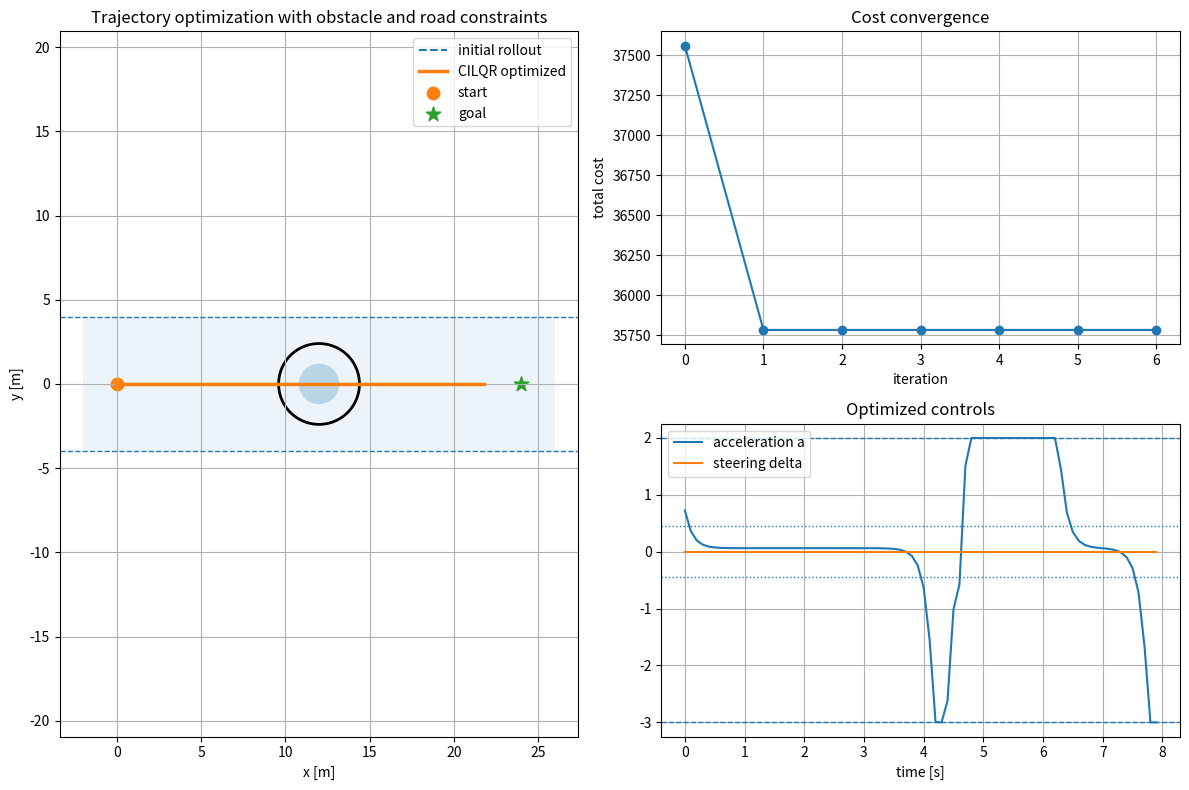

Reproduce this figure in Python.
"""
Educational CILQR demo:
- Bicycle model
- Obstacle avoidance
- Road boundary constraints
- Speed/control constraints
- Matplotlib visualization

Run:
    python CILQR.py

Optional:
    python CILQR.py --animate
    python CILQR.py --save cilqr_result.png
"""

from __future__ import annotations

import argparse
from dataclasses import dataclass
from typing import Tuple, List

import numpy as np
import matplotlib.pyplot as plt


@dataclass
class Params:
    # Horizon
    N: int = 80
    dt: float = 0.1

    # Vehicle
    wheel_base: float = 2.7

    # State: [px, py, yaw, v]
    start: np.ndarray = None
    goal: np.ndarray = None

    # Control: [acceleration, steering]
    a_min: float = -3.0
    a_max: float = 2.0
    delta_min: float = -0.45
    delta_max: float = 0.45

    # Road boundary
    y_min: float = -4.0
    y_max: float = 4.0

    # Speed
    v_ref: float = 3.0
    v_min: float = 0.0
    v_max: float = 6.0

    # Obstacle: (x, y, safe_radius)
    obstacle: Tuple[float, float, float] = (12.0, -0.0, 2.40)

    # Cost weights
    w_y: float = 0.08
    w_yaw: float = 0.05
    w_v: float = 2.0
    w_acc: float = 0.03
    w_delta: float = 0.20
    w_obstacle: float = 1000.0
    w_boundary: float = 1000.0
    w_v_limit: float = 50.0

    # Terminal cost
    terminal_Q: np.ndarray = None

    # Optimization
    max_iter: int = 45
    initial_reg: float = 1e-4  # 正则化系数，防止矩阵求逆数值爆增
    finite_diff_eps: float = 1e-4

    def __post_init__(self):
        if self.start is None:
            self.start = np.array([0.0, 0.0, 0.0, 2.0], dtype=float)

        if self.goal is None:
            self.goal = np.array([24.0, 0.0, 0.0, 3.0], dtype=float)

        if self.terminal_Q is None:
            self.terminal_Q = np.diag([150.0, 150.0, 60.0, 50.0])


def wrap_angle(angle: float) -> float:
    return (angle + np.pi) % (2.0 * np.pi) - np.pi


def softplus(z: float, beta: float = 5.0) -> float:
    """
    Smooth approximation of max(0, z).
    Larger beta -> closer to ReLU.
    """
    x = beta * z
    return float(np.log1p(np.exp(-abs(x))) / beta + max(x, 0.0) / beta)


def clip_control(u: np.ndarray, p: Params) -> np.ndarray:
    u = np.array(u, dtype=float).copy()
    u[0] = np.clip(u[0], p.a_min, p.a_max)
    u[1] = np.clip(u[1], p.delta_min, p.delta_max)
    return u


def bicycle_dynamics(x: np.ndarray, u: np.ndarray, p: Params) -> np.ndarray:
    """
    Discrete bicycle model.

    State:
        x = [px, py, yaw, v]

    Control:
        u = [a, delta]
    """
    px, py, yaw, v = x
    a, delta = u

    dt = p.dt
    L = p.wheel_base

    next_x = np.zeros(4)
    next_x[0] = px + v * np.cos(yaw) * dt
    next_x[1] = py + v * np.sin(yaw) * dt
    next_x[2] = wrap_angle(yaw + v / L * np.tan(delta) * dt)
    next_x[3] = v + a * dt

    return next_x


def dynamics_jacobians(
    x: np.ndarray, u: np.ndarray, p: Params
) -> Tuple[np.ndarray, np.ndarray]:
    """
    Linearize dynamics:
        x_{t+1} ~= A x_t + B u_t
    around current trajectory point.
    """
    _, _, yaw, v = x
    _, delta = u

    dt = p.dt
    L = p.wheel_base

    A = np.eye(4)
    B = np.zeros((4, 2))

    A[0, 2] = -v * np.sin(yaw) * dt
    A[0, 3] = np.cos(yaw) * dt

    A[1, 2] = v * np.cos(yaw) * dt
    A[1, 3] = np.sin(yaw) * dt

    A[2, 3] = np.tan(delta) / L * dt

    B[2, 1] = v / L * (1.0 / np.cos(delta) ** 2) * dt
    B[3, 0] = dt

    return A, B


def stage_cost(x: np.ndarray, u: np.ndarray, p: Params) -> float:
    """
    One-step cost.

    This is where we put soft constraints:
    - obstacle avoidance
    - road boundary
    - speed limit
    """
    px, py, yaw, v = x
    a, delta = u
    cost = 0.0
    cost += p.w_y * py**2
    cost += p.w_yaw * wrap_angle(yaw) ** 2

    # Desired speed
    cost += p.w_v * (v - p.v_ref) ** 2

    # Control effort
    cost += p.w_acc * a**2
    cost += p.w_delta * delta**2

    # Obstacle soft constraint
    ox, oy, safe_radius = p.obstacle
    dist = np.hypot(px - ox, py - oy) + 1e-6
    obstacle_violation = softplus(safe_radius - dist, beta=5.0)
    cost += p.w_obstacle * obstacle_violation**2
    # Road Boundary soft constraint
    upper_violation = softplus(py - p.y_max, beta=5.0)
    lower_violation = softplus(p.y_min - py, beta=5.0)
    cost += p.w_boundary * (upper_violation**2 + lower_violation**2)

    # Speed limit soft constraint
    v_low_violation = softplus(p.v_min - v, beta=5.0)
    v_high_violation = softplus(v - p.v_max, beta=5.0)
    cost += p.w_v_limit * (v_low_violation**2 + v_high_violation**2)

    return float(cost)


def terminal_cost(x: np.ndarray, p: Params) -> float:
    e = x - p.goal
    e[2] = wrap_angle(e[2])
    return float(e.T @ p.terminal_Q @ e)


def total_cost(X: np.ndarray, U: np.ndarray, p: Params) -> float:
    cost = 0.0
    for t in range(p.N):
        cost += stage_cost(X[t], U[t], p)
    cost += terminal_cost(X[-1], p)
    return float(cost)


def rollout(U: np.ndarray, p: Params) -> np.ndarray:
    X = np.zeros((p.N + 1, 4))
    X[0] = p.start.copy()

    for t in range(p.N):
        u = clip_control(U[t], p)
        X[t + 1] = bicycle_dynamics(X[t], u, p)
    return X


def stage_cost_derivatives(
    x: np.ndarray, u: np.ndarray, p: Params
) -> Tuple[np.ndarray, np.ndarray, np.ndarray, np.ndarray, np.ndarray]:
    """
    Numerical derivatives of stage cost.

    Returns:
        l_x   : [nx]
        l_u   : [nu]
        l_xx  : [nx, nx]
        l_uu  : [nu, nu]
        l_ux  : [nu, nx]

    For learning, numerical derivatives are easier to read.
    For industrial use, analytic/autodiff derivatives are preferred.
    """
    nx = 4
    nu = 2
    eps = p.finite_diff_eps

    l0 = stage_cost(x, u, p)

    l_x = np.zeros(nx)
    l_u = np.zeros(nu)
    l_xx = np.zeros((nx, nx))
    l_uu = np.zeros((nu, nu))
    l_ux = np.zeros((nu, nx))

    # State gradient and diagonal Hessian.
    for i in range(nx):
        dx = np.zeros(nx)
        dx[i] = eps
        fp = stage_cost(x + dx, u, p)
        fm = stage_cost(x - dx, u, p)

        l_x[i] = (fp - fm) / (2.0 * eps)
        l_xx[i, i] = (fp - 2.0 * l0 + fm) / (eps**2)

    # Control gradient and diagonal Hessian.
    for i in range(nu):
        du = np.zeros(nu)
        du[i] = eps
        fp = stage_cost(x, u + du, p)
        fm = stage_cost(x, u - du, p)

        l_u[i] = (fp - fm) / (2.0 * eps)
        l_uu[i, i] = (fp - 2.0 * l0 + fm) / (eps**2)

    # State Hessian off-diagonal.
    for i in range(nx):
        for j in range(i + 1, nx):
            dxi = np.zeros(nx)
            dxj = np.zeros(nx)
            dxi[i] = eps
            dxj[j] = eps

            fpp = stage_cost(x + dxi + dxj, u, p)
            fpm = stage_cost(x + dxi - dxj, u, p)
            fmp = stage_cost(x - dxi + dxj, u, p)
            fmm = stage_cost(x - dxi - dxj, u, p)

            value = (fpp - fpm - fmp + fmm) / (4.0 * eps**2)
            l_xx[i, j] = value
            l_xx[j, i] = value

    # Control Hessian off-diagonal.
    for i in range(nu):
        for j in range(i + 1, nu):
            dui = np.zeros(nu)
            duj = np.zeros(nu)
            dui[i] = eps
            duj[j] = eps

            fpp = stage_cost(x, u + dui + duj, p)
            fpm = stage_cost(x, u + dui - duj, p)
            fmp = stage_cost(x, u - dui + duj, p)
            fmm = stage_cost(x, u - dui - duj, p)

            value = (fpp - fpm - fmp + fmm) / (4.0 * eps**2)
            l_uu[i, j] = value
            l_uu[j, i] = value

    # Mixed Hessian: d^2 l / du dx
    for i in range(nu):
        for j in range(nx):
            du = np.zeros(nu)
            dx = np.zeros(nx)
            du[i] = eps
            dx[j] = eps

            fpp = stage_cost(x + dx, u + du, p)
            fpm = stage_cost(x - dx, u + du, p)
            fmp = stage_cost(x + dx, u - du, p)
            fmm = stage_cost(x - dx, u - du, p)

            l_ux[i, j] = (fpp - fpm - fmp + fmm) / (4.0 * eps**2)

    return l_x, l_u, l_xx, l_uu, l_ux


def terminal_cost_derivatives(
    x: np.ndarray, p: Params
) -> Tuple[np.ndarray, np.ndarray]:
    e = x - p.goal
    e[2] = wrap_angle(e[2])

    V_x = 2.0 * p.terminal_Q @ e
    V_xx = 2.0 * p.terminal_Q

    return V_x, V_xx


def cilqr_optimize(
    U_init: np.ndarray, p: Params
) -> Tuple[np.ndarray, np.ndarray, List[float]]:
    """
    iLQR / CILQR-style optimization.

    Backward pass:
        local LQR approximation

    Forward pass:
        line search + control clipping

    Constraints:
        obstacle, boundary, speed limits are soft penalties.
        acceleration and steering are clipped as hard control limits.
    """
    U = U_init.copy()
    X = rollout(U, p)
    J = total_cost(X, U, p)

    history = [J]
    reg = p.initial_reg

    alphas = [1.0, 0.7, 0.5, 0.3, 0.1, 0.05, 0.01]

    for iteration in range(p.max_iter):
        # Terminal value function.
        # 终点代价对终点状态的导数，V：从某个状态出发，未来还会产生多少总代价
        # 终点只有当前代价
        V_x, V_xx = terminal_cost_derivatives(X[-1], p)
        # k_seq 用来保存每个时间步的前馈控制修正， k_t = [Δa, Δdelta]
        k_seq = np.zeros_like(U)
        # K_seq 保存每个时间步的反馈矩阵。
        K_seq = np.zeros((p.N, 2, 4))

        backward_ok = True

        # Backward pass.
        for t in reversed(range(p.N)):
            # 从最后一个时刻往前遍历
            # 取当前时刻状态和控制量
            x = X[t]
            u = U[t]

            A, B = dynamics_jacobians(x, u, p)
            # 在当前状态和控制附近，对stage cost做二次近似
            """
            l_x: 状态稍微变化，当前这一步 cost 怎么变

            l_u: 控制稍微变化，当前这一步 cost 怎么变

            l_xx: cost 关于状态的曲率

            l_uu: cost 关于控制的曲率

            l_ux: 控制和状态之间的耦合曲率
            """
            l_x, l_u, l_xx, l_uu, l_ux = stage_cost_derivatives(x, u, p)

            Q_x = l_x + A.T @ V_x
            Q_u = l_u + B.T @ V_x
            Q_xx = l_xx + A.T @ V_xx @ A
            Q_uu = l_uu + B.T @ V_xx @ B
            Q_ux = l_ux + B.T @ V_xx @ A

            # Regularization improves numerical stability.
            Q_uu = 0.5 * (Q_uu + Q_uu.T)
            Q_uu_reg = Q_uu + reg * np.eye(2)

            try:
                k = -np.linalg.solve(Q_uu_reg, Q_u)
                K = -np.linalg.solve(Q_uu_reg, Q_ux)
            except np.linalg.LinAlgError:
                backward_ok = False
                break

            k_seq[t] = k
            K_seq[t] = K

            # Update value function.
            V_x = Q_x + K.T @ Q_uu @ k + K.T @ Q_u + Q_ux.T @ k
            V_xx = Q_xx + K.T @ Q_uu @ K + K.T @ Q_ux + Q_ux.T @ K
            V_xx = 0.5 * (V_xx + V_xx.T)

        if not backward_ok:
            reg *= 10.0
            history.append(J)
            print(f"iter={iteration:02d} backward failed, increase reg={reg:.2e}")
            continue

        # Forward line search.
        accepted = False

        for alpha in alphas:
            X_new = np.zeros_like(X)
            U_new = np.zeros_like(U)
            X_new[0] = p.start.copy()

            for t in range(p.N):
                dx = X_new[t] - X[t]
                dx[2] = wrap_angle(dx[2])

                u_new = U[t] + alpha * k_seq[t] + K_seq[t] @ dx
                u_new = clip_control(u_new, p)

                U_new[t] = u_new
                X_new[t + 1] = bicycle_dynamics(X_new[t], u_new, p)

            J_new = total_cost(X_new, U_new, p)

            if J_new < J:
                X = X_new
                U = U_new
                J = J_new
                accepted = True
                reg = max(reg / 2.0, 1e-6)
                break

        if not accepted:
            reg *= 10.0

        history.append(J)

        print(
            f"iter={iteration:02d} "
            f"cost={J:.3f} "
            f"reg={reg:.2e} "
            f"accepted={accepted}"
        )

        if len(history) > 6:
            recent = history[-6:]
            improvement = max(recent) - min(recent)
            if improvement < 1e-3:
                print("Converged: recent cost improvement is very small.")
                break

    return X, U, history


def make_initial_controls(p: Params) -> np.ndarray:
    """
    Initial control sequence.

    Start from almost straight driving.
    The obstacle is slightly off-center, so the gradient can push the car around it.
    """
    U = np.zeros((p.N, 2))

    # Small constant acceleration toward v_ref.
    total_time = p.N * p.dt
    U[:, 0] = (p.v_ref - p.start[3]) / total_time

    # Steering initially zero.
    U[:, 1] = 0.0

    return U


def compute_clearance(X: np.ndarray, p: Params) -> float:
    ox, oy, safe_radius = p.obstacle
    dists = np.hypot(X[:, 0] - ox, X[:, 1] - oy)
    return float(np.min(dists - safe_radius))


def plot_result(
    X0: np.ndarray,
    U0: np.ndarray,
    X: np.ndarray,
    U: np.ndarray,
    history: List[float],
    p: Params,
    save_path: str | None,
):
    fig = plt.figure(figsize=(12, 8))

    ax_traj = fig.add_subplot(2, 2, (1, 3))
    ax_cost = fig.add_subplot(2, 2, 2)
    ax_ctrl = fig.add_subplot(2, 2, 4)

    # Road boundary.
    ax_traj.axhline(p.y_min, linestyle="--", linewidth=1)
    ax_traj.axhline(p.y_max, linestyle="--", linewidth=1)
    ax_traj.fill_between(
        [p.start[0] - 2.0, p.goal[0] + 2.0],
        p.y_min,
        p.y_max,
        alpha=0.08,
    )

    # Obstacle.
    ox, oy, safe_radius = p.obstacle
    safe_circle = plt.Circle((ox, oy), safe_radius, fill=False, linewidth=2)
    physical_circle = plt.Circle((ox, oy), 1.2, fill=True, alpha=0.25)
    ax_traj.add_patch(safe_circle)
    ax_traj.add_patch(physical_circle)

    # Trajectories.
    ax_traj.plot(X0[:, 0], X0[:, 1], "--", label="initial rollout")
    ax_traj.plot(X[:, 0], X[:, 1], linewidth=2.5, label="CILQR optimized")

    # Start / goal.
    ax_traj.scatter([p.start[0]], [p.start[1]], s=80, marker="o", label="start")
    ax_traj.scatter([p.goal[0]], [p.goal[1]], s=120, marker="*", label="goal")

    ax_traj.set_title("Trajectory optimization with obstacle and road constraints")
    ax_traj.set_xlabel("x [m]")
    ax_traj.set_ylabel("y [m]")
    ax_traj.axis("equal")
    ax_traj.grid(True)
    ax_traj.legend(loc="best")

    # Cost.
    ax_cost.plot(history, marker="o")
    ax_cost.set_title("Cost convergence")
    ax_cost.set_xlabel("iteration")
    ax_cost.set_ylabel("total cost")
    ax_cost.grid(True)

    # Controls.
    t = np.arange(p.N) * p.dt
    ax_ctrl.plot(t, U[:, 0], label="acceleration a")
    ax_ctrl.plot(t, U[:, 1], label="steering delta")
    ax_ctrl.axhline(p.a_min, linestyle="--", linewidth=1)
    ax_ctrl.axhline(p.a_max, linestyle="--", linewidth=1)
    ax_ctrl.axhline(p.delta_min, linestyle=":", linewidth=1)
    ax_ctrl.axhline(p.delta_max, linestyle=":", linewidth=1)
    ax_ctrl.set_title("Optimized controls")
    ax_ctrl.set_xlabel("time [s]")
    ax_ctrl.grid(True)
    ax_ctrl.legend(loc="best")

    plt.tight_layout()

    if save_path:
        plt.savefig(save_path, dpi=160)
        print(f"Saved figure to: {save_path}")

    plt.show()


def animate_result(X: np.ndarray, p: Params):
    from matplotlib.animation import FuncAnimation

    fig, ax = plt.subplots(figsize=(10, 5))

    ax.axhline(p.y_min, linestyle="--", linewidth=1)
    ax.axhline(p.y_max, linestyle="--", linewidth=1)

    ox, oy, safe_radius = p.obstacle
    ax.add_patch(plt.Circle((ox, oy), safe_radius, fill=False, linewidth=2))
    ax.add_patch(plt.Circle((ox, oy), 1.2, fill=True, alpha=0.25))

    ax.plot(X[:, 0], X[:, 1], "--", alpha=0.5, label="optimized trajectory")
    (point,) = ax.plot([], [], marker="o", markersize=8, label="ego")

    ax.scatter([p.start[0]], [p.start[1]], s=80, marker="o", label="start")
    ax.scatter([p.goal[0]], [p.goal[1]], s=120, marker="*", label="goal")

    ax.set_xlim(p.start[0] - 2.0, p.goal[0] + 2.0)
    ax.set_ylim(p.y_min - 1.0, p.y_max + 1.0)
    ax.set_aspect("equal", adjustable="box")
    ax.grid(True)
    ax.legend(loc="best")
    ax.set_title("CILQR trajectory animation")

    def update(i):
        point.set_data([X[i, 0]], [X[i, 1]])
        ax.set_xlabel(f"frame={i}, x={X[i, 0]:.2f}, y={X[i, 1]:.2f}, v={X[i, 3]:.2f}")
        return (point,)

    ani = FuncAnimation(fig, update, frames=len(X), interval=60, blit=True)
    plt.show()


def main():
    parser = argparse.ArgumentParser()
    parser.add_argument(
        "--animate", action="store_true", help="show animation after static plots"
    )
    parser.add_argument(
        "--save",
        type=str,
        default=None,
        help="save static figure to path, e.g. cilqr_result.png",
    )
    args = parser.parse_args()

    p = Params()

    U0 = make_initial_controls(p)
    X0 = rollout(U0, p)

    print("Initial cost:", total_cost(X0, U0, p))
    print("Initial obstacle clearance:", compute_clearance(X0, p))

    X, U, history = cilqr_optimize(U0, p)

    print()
    print("Final cost:", history[-1])
    print("Final state:", X[-1])
    print("Goal state :", p.goal)
    print("Final obstacle clearance:", compute_clearance(X, p))
    print("Max |steer|:", np.max(np.abs(U[:, 1])))
    print("Max |acc|:", np.max(np.abs(U[:, 0])))

    plot_result(X0, U0, X, U, history, p, args.save)

    if args.animate:
        animate_result(X, p)


if __name__ == "__main__":
    main()
